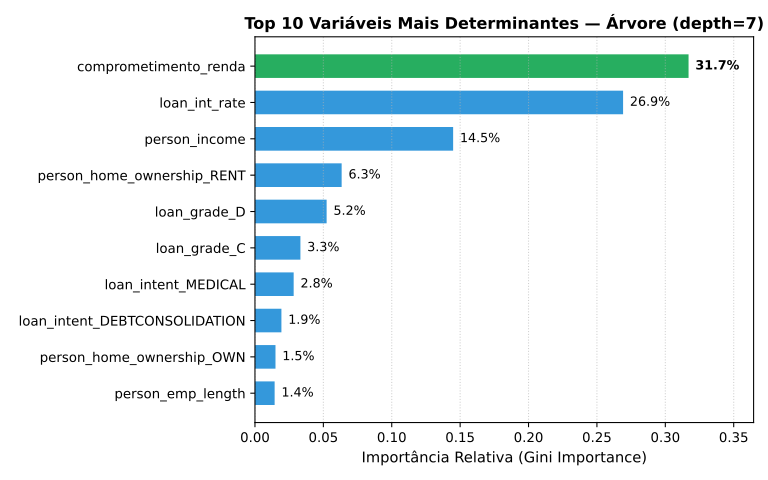

Source data for this figure (header and first rows):
feature, importance
cb_person_default_on_file_Y, 0.0
loan_grade_G, 0.0
loan_grade_F, 0.0
cb_person_default_on_file_N, 0.0
person_home_ownership_OTHER, 0.0
loan_grade_E, 5.6424107318175194e-05
cb_person_cred_hist_length, 0.001004
loan_amnt, 0.001062
loan_intent_PERSONAL, 0.001545
loan_intent_EDUCATION, 0.001635
person_age, 0.001837
loan_intent_VENTURE, 0.002443
person_home_ownership_MORTGAGE, 0.002535
loan_grade_B, 0.005932
loan_grade_A, 0.01125
loan_intent_HOMEIMPROVEMENT, 0.01366
person_emp_length, 0.01438
person_home_ownership_OWN, 0.01501
loan_intent_DEBTCONSOLIDATION, 0.01934
loan_intent_MEDICAL, 0.0283
loan_grade_C, 0.03323
loan_grade_D, 0.0524
person_home_ownership_RENT, 0.06338
person_income, 0.1449
loan_int_rate, 0.2691
comprometimento_renda, 0.317
